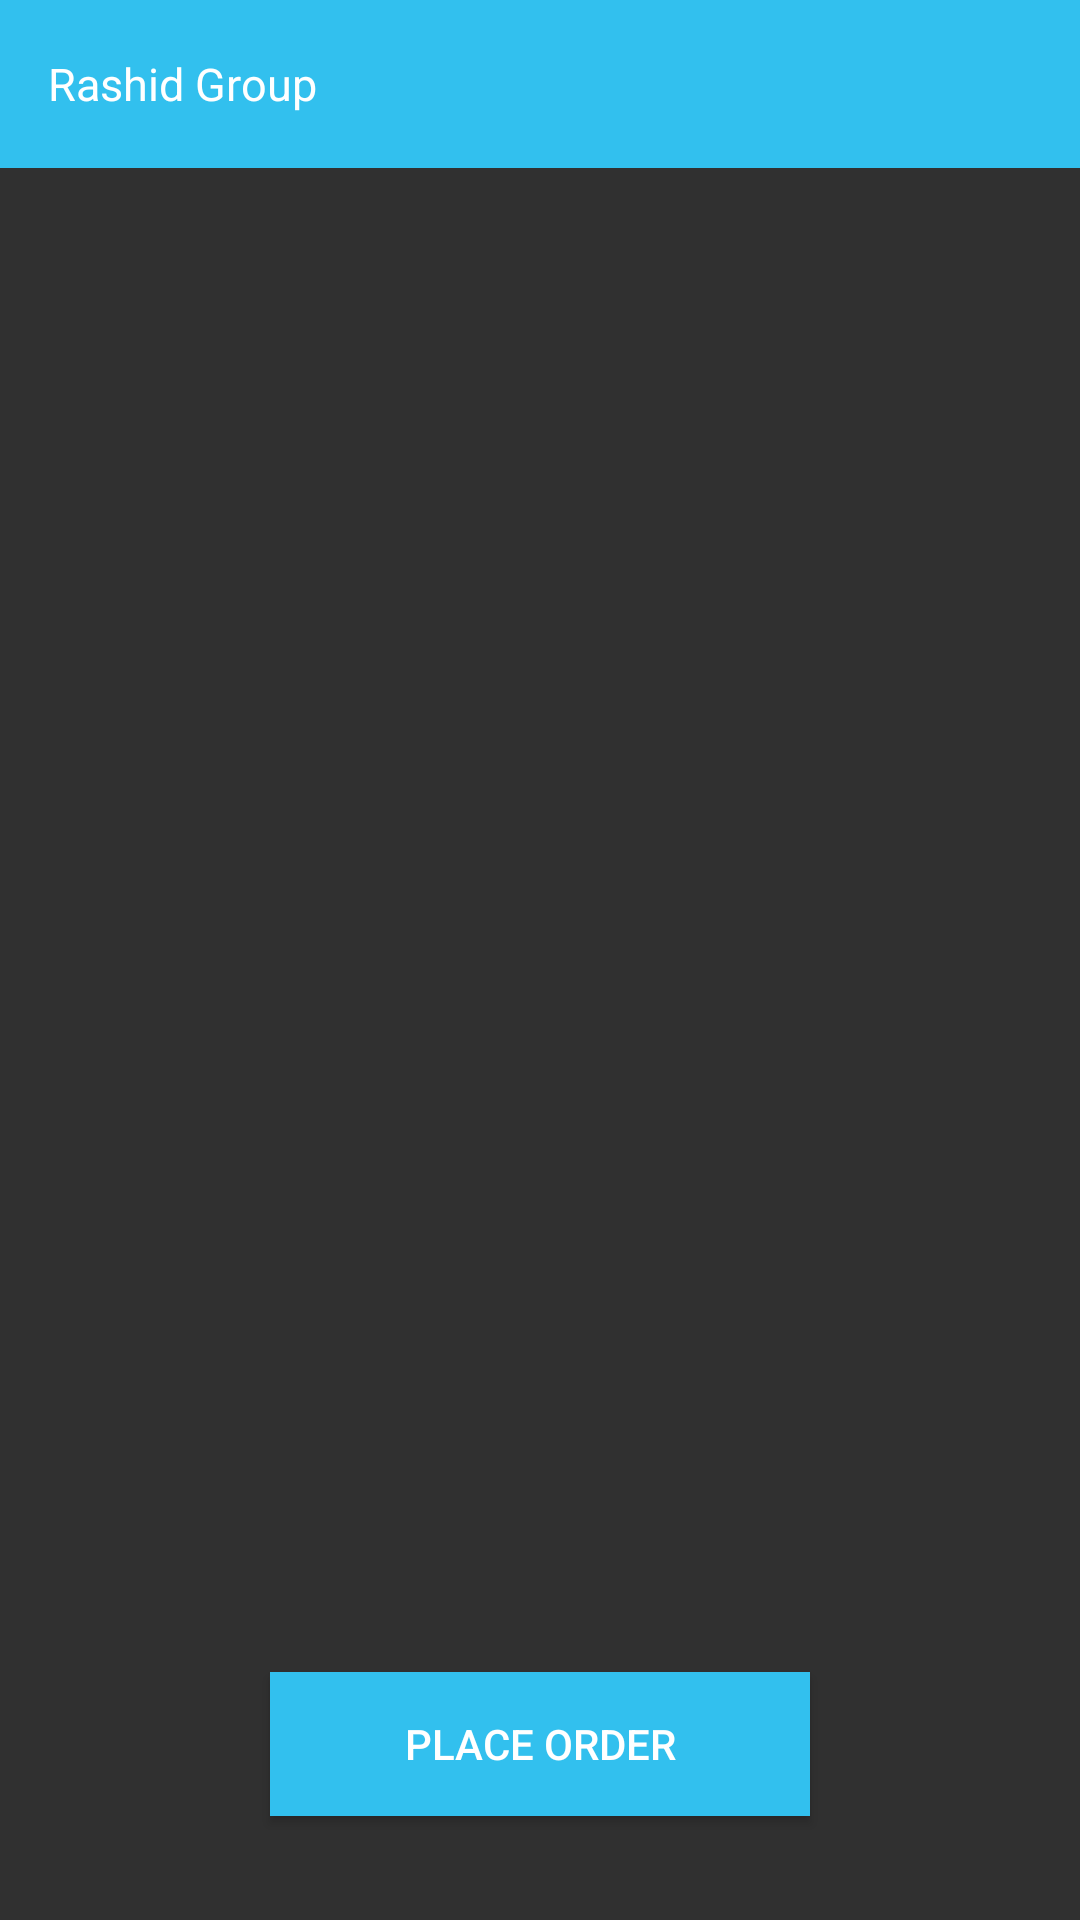

Here is an Android app screen rendered from its layout file. Give the layout XML and the strings, colors and styles it references.
<!-- AndroidManifest.xml: application theme AppTheme.NoActionBar -->
<!-- res/layout/activity_list_item_layout.xml -->
<?xml version="1.0" encoding="utf-8"?>
<LinearLayout xmlns:android="http://schemas.android.com/apk/res/android"
    xmlns:app="http://schemas.android.com/apk/res-auto"
    xmlns:tools="http://schemas.android.com/tools"
    android:layout_width="match_parent"
    android:layout_height="match_parent"
    tools:context="com.example.root.rashidgroupapp.Other.ListItemLayout"
    android:orientation="vertical"
    android:weightSum="1"
    >

    <LinearLayout xmlns:android="http://schemas.android.com/apk/res/android"
        android:orientation="vertical"
        android:layout_width="match_parent"
        android:layout_height="match_parent"
        android:weightSum="1"
        >

        
            
            
            
            
            

            <androidx.appcompat.widget.Toolbar
                android:id="@+id/toolbar"
                android:layout_width="match_parent"
                android:background="#32c0ee"
                android:layout_height="?attr/actionBarSize" >

                <LinearLayout
                    android:layout_width="match_parent"
                    android:layout_height="wrap_content"
                    android:weightSum="1">

                    <TextView
                        android:id="@+id/title"
                        android:layout_width="0dp"
                        android:layout_height="wrap_content"
                        android:layout_weight=".8"
                        android:textSize="15sp"
                        android:textColor="@android:color/white"
                        android:text="Rashid Group"/>

                    <ImageButton
                        android:layout_width="0dp"
                        android:layout_height="wrap_content"
                        android:layout_weight=".2"
                        android:id="@+id/backImage_button"
                        android:background="@android:color/transparent"
                        />

                </LinearLayout>


            </androidx.appcompat.widget.Toolbar>


        


        <LinearLayout
            android:layout_width="wrap_content"
            android:layout_height="0dp"
            android:layout_weight=".8"
            android:orientation="vertical"
            >

            <ListView
                android:layout_width="match_parent"
                android:layout_height="wrap_content"
                android:id="@+id/listView"/>

        </LinearLayout>

        <LinearLayout
            android:layout_width="match_parent"
            android:layout_height="0dp"
            android:layout_weight=".2"
            android:gravity="center"
            android:orientation="horizontal"
            android:weightSum="1"
            >

            <Button
                android:layout_width="0dp"
                android:layout_weight=".5"
                android:layout_height="wrap_content"
                android:id="@+id/placeOrder_button"
                android:background="#32c0ee"
                android:text="Place Order"
                />


        </LinearLayout>

    </LinearLayout>


</LinearLayout>
<!-- resources referenced by this layout -->
<resources>
  <style name="AppTheme.NoActionBar">
          <item name="windowActionBar">false</item>
          <item name="windowNoTitle">true</item>
      </style>
</resources>
